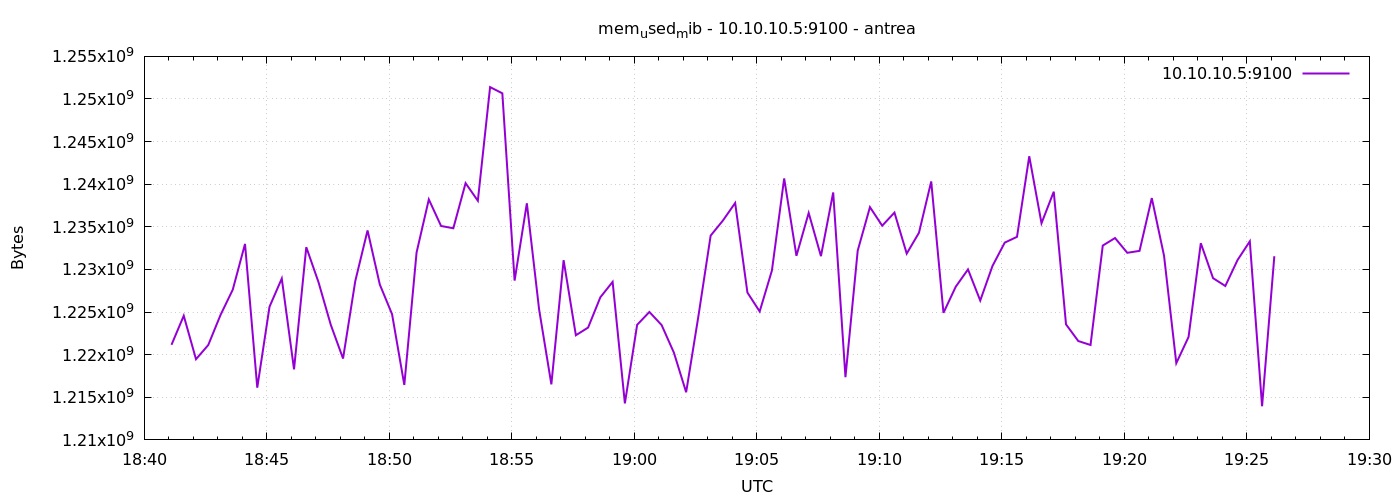

Source data for this figure (header and first rows):
1777056067	1221156864
1777056097	1224568832
1777056127	1219469312
1777056157	1221132288
1777056187	1224654848
1777056217	1227628544
1777056247	1232994304
1777056277	1216126976
1777056307	1225625600
1777056337	1228931072
1777056367	1218277376
1777056397	1232613376
1777056427	1228492800
1777056457	1223499776
1777056487	1219547136
1777056517	1228648448
1777056547	1234579456
1777056577	1228230656
1777056607	1224753152
1777056637	1216446464
1777056667	1231986688
1777056697	1238216704
1777056727	1235099648
1777056757	1234833408
1777056787	1240125440
1777056817	1238061056
1777056847	1251393536
1777056877	1250664448
1777056907	1228693504
1777056937	1237766144
1777056967	1225306112
1777056997	1216516096
1777057027	1231089664
1777057057	1222279168
1777057087	1223184384
1777057117	1226739712
1777057147	1228541952
1777057177	1214283776
1777057207	1223503872
1777057237	1225011200
1777057267	1223471104
1777057297	1220235264
1777057327	1215590400
1777057357	1224515584
1777057387	1233973248
1777057417	1235738624
1777057447	1237798912
1777057477	1227288576
1777057507	1225068544
1777057537	1229877248
1777057567	1240678400
1777057597	1231601664
1777057627	1236631552
1777057657	1231560704
1777057687	1239035904
1777057717	1217359872
1777057747	1232203776
1777057777	1237311488
1777057807	1235132416
1777057837	1236672512
1777057867	1231859712
... 30 more rows
